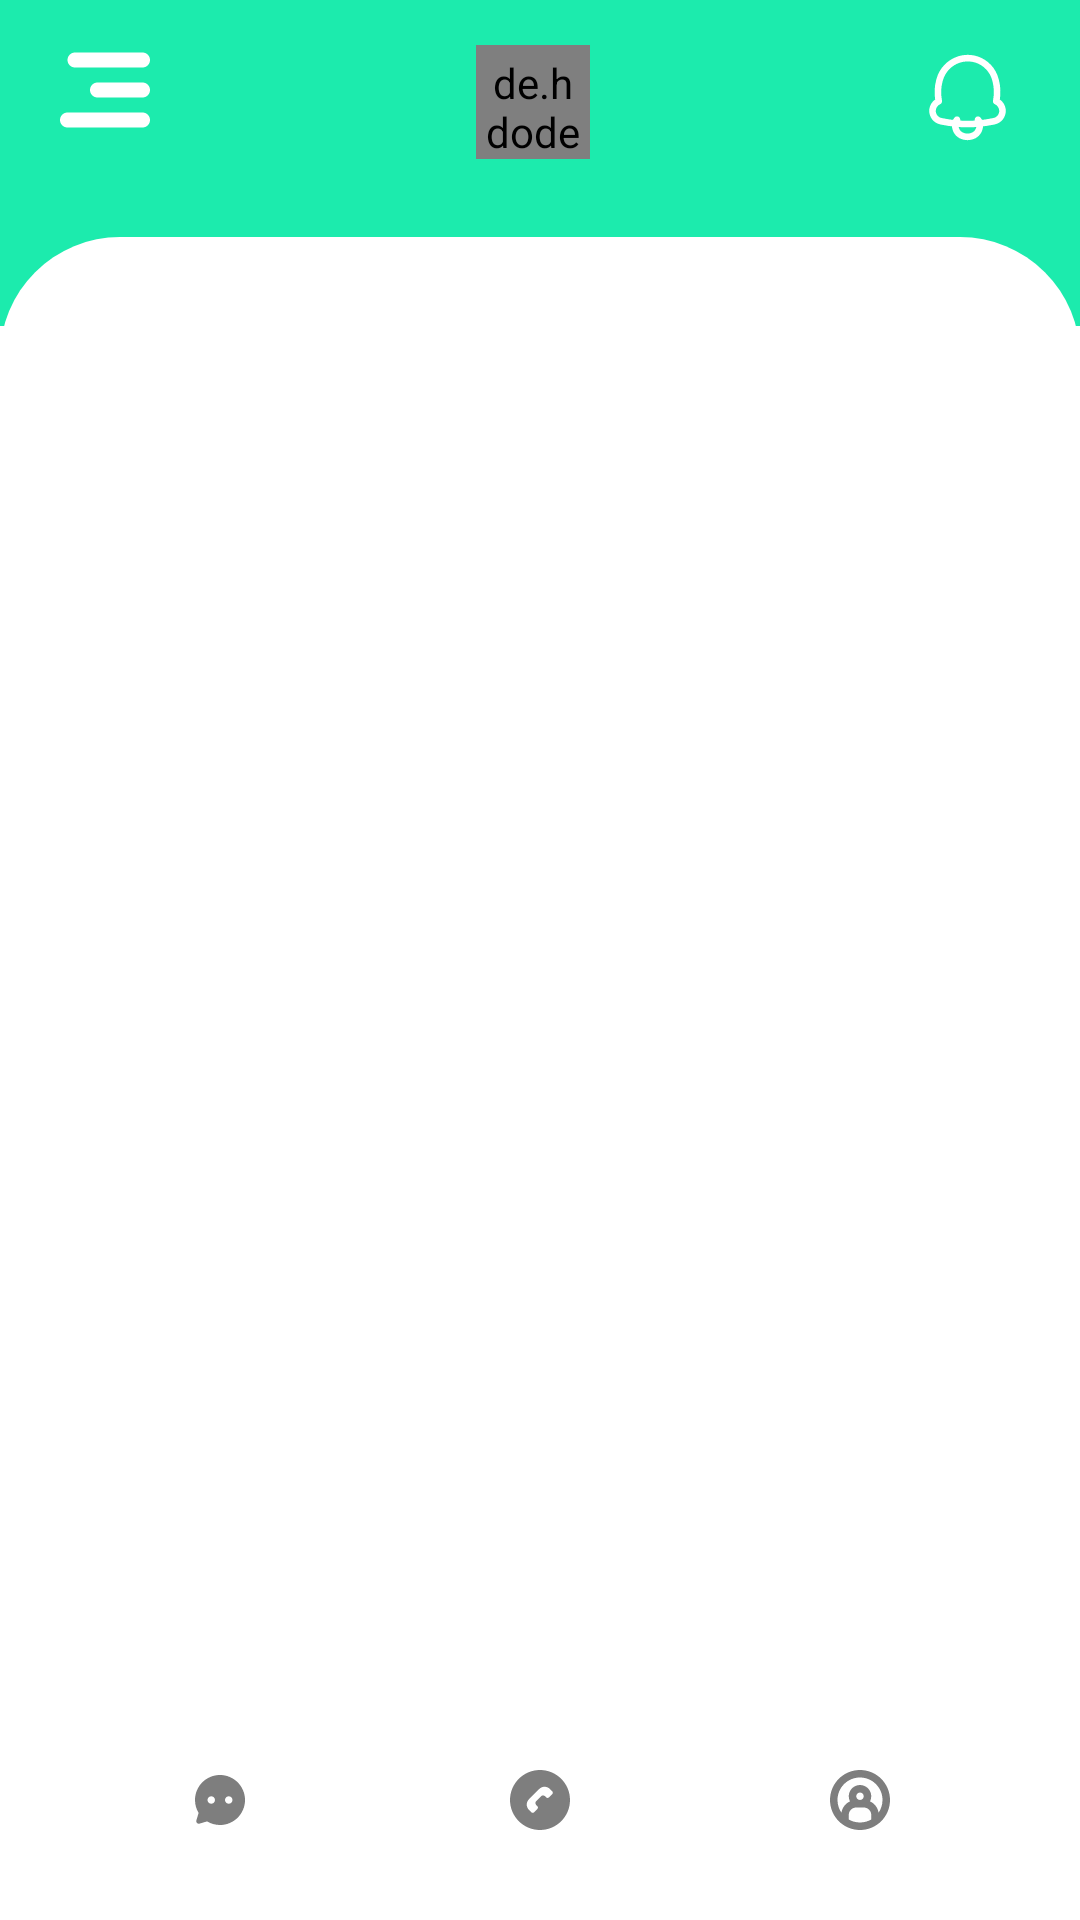

The Android layout XML behind this screen, and the referenced resources:
<!-- AndroidManifest.xml: application theme Theme.ChatApp -->
<!-- res/layout/activity_main.xml -->
<?xml version="1.0" encoding="utf-8"?>
<androidx.constraintlayout.widget.ConstraintLayout xmlns:android="http://schemas.android.com/apk/res/android"
    xmlns:app="http://schemas.android.com/apk/res-auto"
    xmlns:tools="http://schemas.android.com/tools"
    android:layout_width="match_parent"
    android:layout_height="match_parent"
    tools:context=".MainActivity">



    <View
        android:layout_width="match_parent"
        android:layout_height="0dp"
        app:layout_constraintTop_toTopOf="parent"
        app:layout_constraintStart_toStartOf="parent"
        app:layout_constraintEnd_toEndOf="parent"
        android:background="#1cebad"
        app:layout_constraintHeight_percent="0.17"
        />
    <ImageView
        android:layout_width="30dp"
        android:layout_height="30dp"
        android:src="@drawable/align"
        android:id="@+id/alignIcon"
        app:layout_constraintStart_toStartOf="parent"
        android:layout_marginStart="20dp"
        app:layout_constraintTop_toTopOf="parent"
        android:layout_marginTop="15dp"
        />



    <de.hdodenhof.circleimageview.CircleImageView
        android:id="@+id/setUpProfile"
        android:layout_width="38dp"
        android:layout_height="38dp"
        app:layout_constraintLeft_toRightOf="@+id/alignIcon"
        app:layout_constraintRight_toLeftOf="@id/notificationIcon"
        android:src="@drawable/ic_profile_svgrepo_com"
        app:layout_constraintTop_toTopOf="parent"
        android:layout_marginTop="15dp"
        android:padding="3dp"
        />





    <ImageView
        android:layout_width="35dp"
        android:layout_height="35dp"
        android:id="@+id/notificationIcon"
        android:src="@drawable/notification"
        app:layout_constraintEnd_toEndOf="parent"
        android:layout_marginEnd="20dp"
        app:layout_constraintTop_toTopOf="parent"
        android:layout_marginTop="15dp"
        />




    <androidx.constraintlayout.widget.ConstraintLayout
        android:layout_width="match_parent"
        android:layout_height="0dp"
        android:background="@drawable/homelayout_radius_view"
        app:layout_constraintBottom_toTopOf="@+id/bottomLayout"
        app:layout_constraintEnd_toEndOf="parent"
        app:layout_constraintHeight_percent="0.8"
        android:layout_marginTop="110dp"
        app:layout_constraintStart_toStartOf="parent"
        app:layout_constraintTop_toTopOf="parent"
        >


      <com.google.android.material.tabs.TabLayout
          android:id="@+id/tabLayout"
          android:layout_width="0dp"
          android:layout_height="0dp"
          app:layout_constraintStart_toStartOf="parent"
          app:layout_constraintEnd_toEndOf="parent"
          app:layout_constraintTop_toTopOf="parent"
          app:layout_constraintBottom_toBottomOf="parent"
          app:layout_constraintHeight_percent="0.06"
          app:layout_constraintVertical_bias="0.018"
          app:layout_constraintWidth_percent="0.9"
          />

        <androidx.viewpager.widget.ViewPager
            android:layout_width="match_parent"
            android:layout_height="0dp"
            app:layout_constraintTop_toBottomOf="@+id/tabLayout"
            android:layout_marginTop="4dp"
            app:layout_constraintBottom_toBottomOf="parent"
            android:id="@+id/viewPager"
            >


        </androidx.viewpager.widget.ViewPager>

    </androidx.constraintlayout.widget.ConstraintLayout>





    <LinearLayout
        android:id="@+id/bottomLayout"
        android:layout_width="match_parent"
        android:layout_height="wrap_content"
        android:orientation="horizontal"
        android:weightSum="3"
        android:paddingStart="20dp"
        android:paddingEnd="20dp"
        android:gravity="center"
        app:layout_constraintBottom_toBottomOf="parent"
        android:paddingTop="15dp"
        android:paddingBottom="15dp"
        android:elevation="10dp">




    <LinearLayout
        android:id="@+id/chatLayout"
        android:background="@android:color/transparent"
        android:layout_width="wrap_content"
        android:layout_height="50dp"
        android:orientation="horizontal"
        android:paddingStart="5dp"
        android:paddingEnd="5dp"
        android:gravity="center"
        android:layout_weight="1"
        >
        <ImageView
            android:id="@+id/chatIcon"
            android:layout_width="20dp"
            android:layout_height="wrap_content"
            android:adjustViewBounds="true"
            android:src="@drawable/ic_blackchat"

            />

        <TextView
            android:id="@+id/chatText"
            android:visibility="gone"
            android:layout_width="wrap_content"
            android:layout_height="wrap_content"
            android:text="Home"
            android:textSize="16sp"
            android:textColor="#5a5b33"
            android:paddingStart="10dp"
            />
    </LinearLayout>

    <LinearLayout
        android:id="@+id/callLayout"
        android:background="@android:color/transparent"
        android:layout_width="wrap_content"
        android:layout_height="50dp"
        android:orientation="horizontal"
        android:paddingStart="5dp"
        android:paddingEnd="5dp"
        android:gravity="center"
        android:layout_weight="1"
        >
        <ImageView
            android:id="@+id/callIcon"
            android:layout_width="20dp"
            android:layout_height="wrap_content"
            android:adjustViewBounds="true"
            android:src="@drawable/ic_blackcall"
            />

        <TextView
            android:id="@+id/callText"
            android:visibility="gone"
            android:layout_width="wrap_content"
            android:layout_height="wrap_content"
            android:text="History"
            android:textSize="16sp"
            android:textColor="#5a5b33"
            android:paddingStart="10dp"
            />
    </LinearLayout>

    <LinearLayout
        android:id="@+id/profileLayout"
        android:background="@android:color/transparent"
        android:layout_width="wrap_content"
        android:layout_height="50dp"
        android:orientation="horizontal"
        android:paddingStart="5dp"
        android:paddingEnd="5dp"
        android:gravity="center"
        android:layout_weight="1"
        >
        <ImageView
            android:id="@+id/profileIcon"
            android:layout_width="20dp"
            android:layout_height="wrap_content"
            android:adjustViewBounds="true"
            android:src="@drawable/ic_blackprofile"
            />

        <TextView
            android:id="@+id/profileText"
            android:visibility="gone"
            android:layout_width="wrap_content"
            android:layout_height="wrap_content"
            android:text="Statistics"
            android:textSize="16sp"
            android:textColor="#5a5b33"
            android:paddingStart="10dp"
            />
    </LinearLayout>
    </LinearLayout>

</androidx.constraintlayout.widget.ConstraintLayout>
<!-- resources referenced by this layout -->
<resources>
  <!-- drawable align (drawable) -->
  <vector xmlns:android="http://schemas.android.com/apk/res/android"
      android:width="800dp"
      android:height="800dp"
      android:viewportWidth="12"
      android:viewportHeight="12">
    <path
        android:pathData="M2,1L11,1C11.5523,1 12,1.4477 12,2C12,2.5523 11.5523,3 11,3L2,3C1.4477,3 1,2.5523 1,2C1,1.4477 1.4477,1 2,1zM5,5L11,5C11.5523,5 12,5.4477 12,6C12,6.5523 11.5523,7 11,7L5,7C4.4477,7 4,6.5523 4,6C4,5.4477 4.4477,5 5,5zM1,9L11,9C11.5523,9 12,9.4477 12,10C12,10.5523 11.5523,11 11,11L1,11C0.4477,11 0,10.5523 0,10C0,9.4477 0.4477,9 1,9z"
        android:fillColor="#ffffff"
        android:fillType="evenOdd"/>
  </vector>
  <!-- drawable homelayout_radius_view (drawable) -->
  <?xml version="1.0" encoding="utf-8"?>
  <shape xmlns:android="http://schemas.android.com/apk/res/android">
  
      <solid android:color="@color/white"/>
  
      <corners android:topRightRadius="40dp"
          android:topLeftRadius="40dp"
          />
  </shape>
  <!-- drawable ic_blackcall (drawable) -->
  <vector xmlns:android="http://schemas.android.com/apk/res/android"
      android:width="800dp"
      android:height="800dp"
      android:viewportWidth="342.514"
      android:viewportHeight="342.514">
    <path
        android:pathData="M171.254,0C76.826,0 0,76.825 0,171.26c0,94.434 76.819,171.254 171.254,171.254c94.434,0 171.26,-76.82 171.26,-171.254C342.514,76.825 265.682,0 171.254,0zM241.225,137.474l-18.76,18.777c-4.383,4.377 -11.444,4.377 -15.816,0l-6.737,-6.731c-0.606,-0.609 -1.351,-0.937 -2.132,-1.147c-6.209,-4.603 -14.994,-4.155 -20.614,1.459l-27.322,27.322c-5.632,5.62 -6.083,14.417 -1.465,20.614c0.21,0.781 0.544,1.52 1.138,2.132l6.752,6.737c4.359,4.371 4.371,11.445 0,15.805l-18.771,18.783c-4.387,4.371 -11.445,4.371 -15.817,0l-13.478,-13.487c-16.727,-16.705 -16.714,-43.907 0,-60.621l58.925,-58.919c16.715,-16.708 43.91,-16.708 60.622,0l13.475,13.472C245.596,126.046 245.596,133.111 241.225,137.474z"
        android:fillColor="#7e7e7e"/>
  </vector>
  <!-- drawable ic_blackchat (drawable) -->
  <vector xmlns:android="http://schemas.android.com/apk/res/android"
      android:width="800dp"
      android:height="800dp"
      android:viewportWidth="24"
      android:viewportHeight="24">
    <path
        android:pathData="M12,2C17.5228,2 22,6.4771 22,12C22,17.5228 17.5228,22 12,22C10.1104,22 8.3406,21.475 6.8317,20.5624L3.7998,21.4542C3.0328,21.6798 2.3202,20.9672 2.5458,20.2002L3.4376,17.1683C2.525,15.6594 2,13.8896 2,12C2,6.4771 6.4771,2 12,2ZM8.5,10.5C7.6716,10.5 7,11.1716 7,12C7,12.8284 7.6716,13.5 8.5,13.5C9.3284,13.5 10,12.8284 10,12C10,11.1716 9.3284,10.5 8.5,10.5ZM15.5,10.5C14.6716,10.5 14,11.1716 14,12C14,12.8284 14.6716,13.5 15.5,13.5C16.3284,13.5 17,12.8284 17,12C17,11.1716 16.3284,10.5 15.5,10.5Z"
        android:strokeWidth="1"
        android:fillColor="#7e7e7e"
        android:fillType="nonZero"
        android:strokeColor="#00000000"/>
  </vector>
  <style name="Theme.ChatApp" parent="Theme.MaterialComponents.Light.DarkActionBar">
          
          <item name="colorPrimary">#77CA7A</item>
  
          <item name="colorPrimaryDark">#D18618</item>
  
          <item name="colorPrimaryVariant">#1cebad</item>
          <item name="colorOnPrimary">@color/white</item>
          
          <item name="colorSecondary">@color/black</item>
          <item name="colorSecondaryVariant">@color/teal_700</item>
          <item name="colorOnSecondary">@color/black</item>
          
          <item name="android:statusBarColor" tools:targetApi="l">?attr/colorPrimaryVariant</item>
          
      </style>
  <!-- not gathered from this repository: default colours our renderer supplied (Android Studio template values) -->
  <color name="teal_700">#FF018786</color>
  <color name="black">#FF000000</color>
  <color name="white">#FFFFFFFF</color>
</resources>
